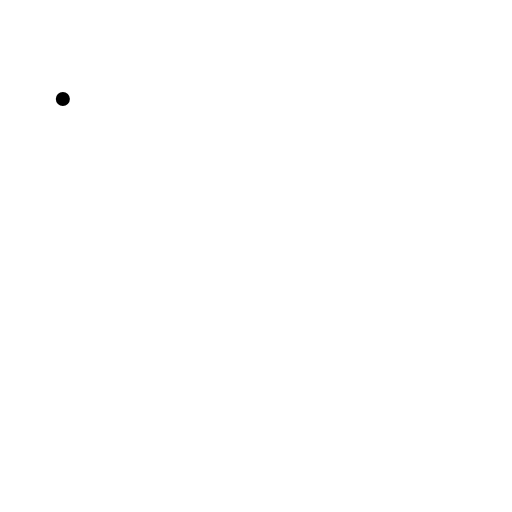
t = 0.00 s
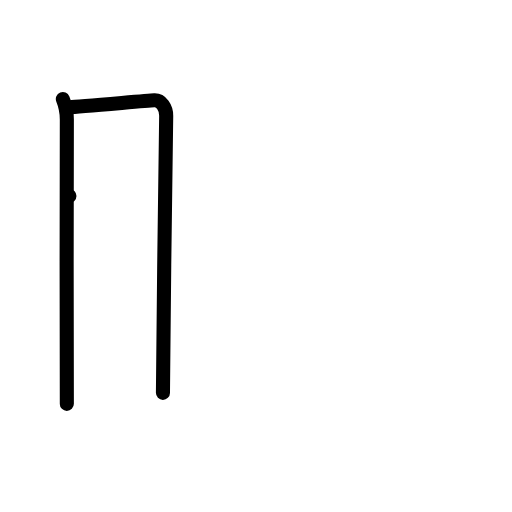
t = 2.00 s
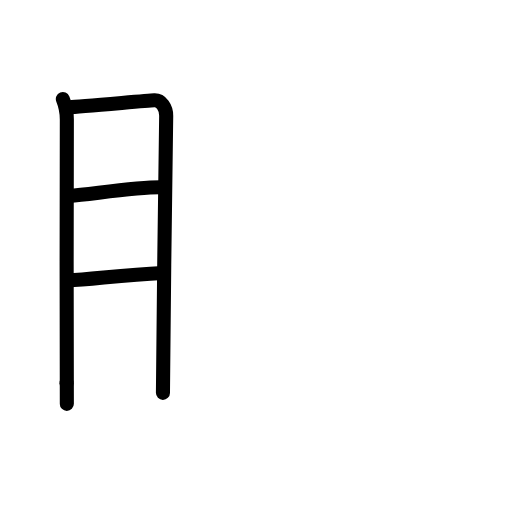
t = 4.00 s
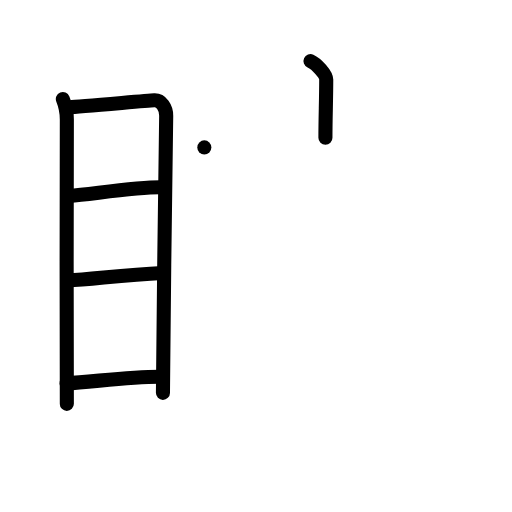
t = 6.00 s
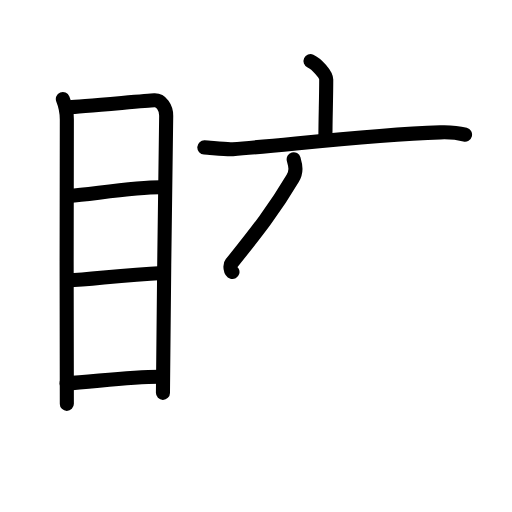
t = 7.63 s
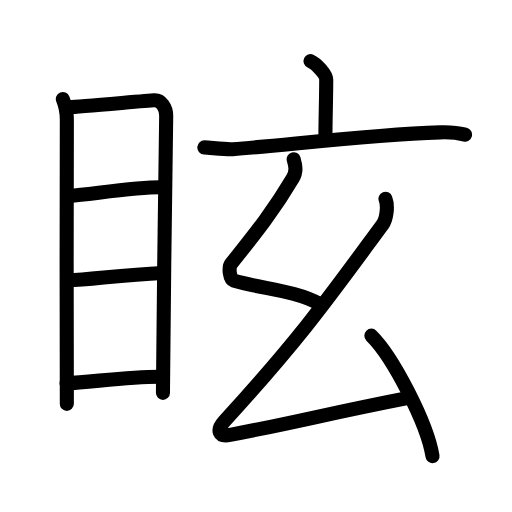
t = 10.00 s

The animated SVG that drew these frames (rendered in a browser with its animation timeline set to each time). Animation: 31 SMIL elements (animate=31); one cycle of 10.00 s.

<?xml version="1.0" encoding="UTF-8"?>
<!--
AniKanjiVG is licensed by CC-BY-SA Paul C. Sommerhoff (https://bitbucket.org/sommerhoff/anikanjivg).
AniKanjiVG uses KanjiVG which is licensed by CC-BY-SA Ulrich Apel (http://kanjivg.tagaini.net).
See also http://creativecommons.org/licenses/by-sa/3.0/
-->
<svg xmlns:kvg='http://kanjivg.tagaini.net' xmlns='http://www.w3.org/2000/svg' width='109' height='109' viewBox='0 0 109 109' style='fill:none;stroke:#000000;stroke-width:3;stroke-linecap:round;stroke-linejoin:round;' id="kvg:kanji_07729"><g id="kvg:07729" kvg:element="眩"><g id="kvg:07729-g1" kvg:element="目" kvg:position="left" kvg:radical="general"><path id="kvg:07729-s1" kvg:type="㇑" d="M13.38,21.09c0.37,0.91,0.85,2.5,0.85,4.34c0,1.84-0.12,58.7,0,60.55"><animate attributeName="d" begin="0.0s" dur="0.5s" from="M13.38,21.09C13.38,21.09,13.38,21.09,13.38,21.09" to="M13.38,21.09c0.37,0.91,0.85,2.5,0.85,4.34" />
<animate attributeName="d" begin="0.5s" dur="0.5s" from="M13.38,21.09c0.37,0.91,0.85,2.5,0.85,4.34c0,0,0,0,0,0,0" to="M13.38,21.09c0.37,0.91,0.85,2.5,0.85,4.34c0,1.84-0.12,58.7,0,60.55" />
</path>
<path id="kvg:07729-s2" kvg:type="㇕a" d="M14.81,22.82c1.96-0.02,16.25-1.38,18.04-1.46c1.48-0.07,2.53,1.55,2.53,3.26c0,6.29-0.69,44.66-0.69,59.01"><animate attributeName="d" begin="1.0s" dur="0.3333333333333333s" from="M14.81,22.82C14.81,22.82,14.81,22.82,14.81,22.82" to="M14.81,22.82c1.96-0.02,16.25-1.38,18.04-1.46" />
<animate attributeName="d" begin="1.3333333333333333s" dur="0.3333333333333333s" from="M14.81,22.82c1.96-0.02,16.25-1.38,18.04-1.46c0,0,0,0,0,0,0" to="M14.81,22.82c1.96-0.02,16.25-1.38,18.04-1.46c1.48-0.07,2.53,1.55,2.53,3.26" />
<animate attributeName="d" begin="1.6666666666666665s" dur="0.3333333333333333s" from="M14.81,22.82c1.96-0.02,16.25-1.38,18.04-1.46c1.48-0.07,2.53,1.55,2.53,3.26c0,0,0,0,0,0,0" to="M14.81,22.82c1.96-0.02,16.25-1.38,18.04-1.46c1.48-0.07,2.53,1.55,2.53,3.26c0,6.29-0.69,44.66-0.69,59.01" />
<animate attributeName="d" begin="0s" dur="1.0s" from="M-100,-100" to="M-100,-100" />
</path>
<path id="kvg:07729-s3" kvg:type="㇐a" d="M14.78,41.71c5.4-0.48,15.72-2.06,20.11-1.82"><animate attributeName="d" begin="2.0s" dur="1.0s" from="M14.78,41.71C14.78,41.71,14.78,41.71,14.78,41.71" to="M14.78,41.71c5.4-0.48,15.72-2.06,20.11-1.82" />
<animate attributeName="d" begin="0s" dur="2.0s" from="M-100,-100" to="M-100,-100" />
</path>
<path id="kvg:07729-s4" kvg:type="㇐a" d="M14.44,59.72c5.18-0.22,11.56-1.22,20.14-1.6"><animate attributeName="d" begin="3.0s" dur="1.0s" from="M14.44,59.72C14.44,59.72,14.44,59.72,14.44,59.72" to="M14.44,59.72c5.18-0.22,11.56-1.22,20.14-1.6" />
<animate attributeName="d" begin="0s" dur="3.0s" from="M-100,-100" to="M-100,-100" />
</path>
<path id="kvg:07729-s5" kvg:type="㇐a" d="M14.17,81.61c5.32-0.26,13.21-1.44,19.94-1.41"><animate attributeName="d" begin="4.0s" dur="1.0s" from="M14.17,81.61C14.17,81.61,14.17,81.61,14.17,81.61" to="M14.17,81.61c5.32-0.26,13.21-1.44,19.94-1.41" />
<animate attributeName="d" begin="0s" dur="4.0s" from="M-100,-100" to="M-100,-100" />
</path>
</g>
<g id="kvg:07729-g2" kvg:element="玄" kvg:position="right"><g id="kvg:07729-g3" kvg:element="亠" kvg:position="top"><path id="kvg:07729-s6" kvg:type="㇑a" d="M66.1,13c1.27,0.57,3.35,2.8,3.35,3.94c0,4.21-0.17,8.06-0.17,12.38"><animate attributeName="d" begin="5.0s" dur="0.5s" from="M66.1,13C66.1,13,66.1,13,66.1,13" to="M66.1,13c1.27,0.57,3.35,2.8,3.35,3.94" />
<animate attributeName="d" begin="5.5s" dur="0.5s" from="M66.1,13c1.27,0.57,3.35,2.8,3.35,3.94c0,0,0,0,0,0,0" to="M66.1,13c1.27,0.57,3.35,2.8,3.35,3.94c0,4.21-0.17,8.06-0.17,12.38" />
<animate attributeName="d" begin="0s" dur="5.0s" from="M-100,-100" to="M-100,-100" />
</path>
<path id="kvg:07729-s7" kvg:type="㇐" d="M43.5,31.38c1.42,0.07,4.66,0.48,6.04,0.38c11.15-0.81,28.28-3.02,44.18-3.58c2.34-0.08,3.53,0.03,5.28,0.49"><animate attributeName="d" begin="6.0s" dur="0.3333333333333333s" from="M43.5,31.38C43.5,31.38,43.5,31.38,43.5,31.38" to="M43.5,31.38c1.42,0.07,4.66,0.48,6.04,0.38" />
<animate attributeName="d" begin="6.333333333333333s" dur="0.3333333333333333s" from="M43.5,31.38c1.42,0.07,4.66,0.48,6.04,0.38c0,0,0,0,0,0,0" to="M43.5,31.38c1.42,0.07,4.66,0.48,6.04,0.38c11.15-0.81,28.28-3.02,44.18-3.58" />
<animate attributeName="d" begin="6.666666666666667s" dur="0.3333333333333333s" from="M43.5,31.38c1.42,0.07,4.66,0.48,6.04,0.38c11.15-0.81,28.28-3.02,44.18-3.58c0,0,0,0,0,0,0" to="M43.5,31.38c1.42,0.07,4.66,0.48,6.04,0.38c11.15-0.81,28.28-3.02,44.18-3.58c2.34-0.08,3.53,0.03,5.28,0.49" />
<animate attributeName="d" begin="0s" dur="6.0s" from="M-100,-100" to="M-100,-100" />
</path>
</g>
<g id="kvg:07729-g4" kvg:element="幺" kvg:position="bottom"><path id="kvg:07729-s8" kvg:type="㇜" d="M62.52,33.9c0.41,1.44,0.67,2.59-0.21,4.08c-3.83,6.48-7.56,11.27-13.07,18.12c-0.68,0.84-0.32,3.34,0.5,3.6c5.76,1.8,13.01,2.05,18.29,5"><animate attributeName="d" begin="7.0s" dur="0.25s" from="M62.52,33.9C62.52,33.9,62.52,33.9,62.52,33.9" to="M62.52,33.9c0.41,1.44,0.67,2.59-0.21,4.08" />
<animate attributeName="d" begin="7.25s" dur="0.25s" from="M62.52,33.9c0.41,1.44,0.67,2.59-0.21,4.08c0,0,0,0,0,0,0" to="M62.52,33.9c0.41,1.44,0.67,2.59-0.21,4.08c-3.83,6.48-7.56,11.27-13.07,18.12" />
<animate attributeName="d" begin="7.5s" dur="0.25s" from="M62.52,33.9c0.41,1.44,0.67,2.59-0.21,4.08c-3.83,6.48-7.56,11.27-13.07,18.12c0,0,0,0,0,0,0" to="M62.52,33.9c0.41,1.44,0.67,2.59-0.21,4.08c-3.83,6.48-7.56,11.27-13.07,18.12c-0.68,0.84-0.32,3.34,0.5,3.6" />
<animate attributeName="d" begin="7.75s" dur="0.25s" from="M62.52,33.9c0.41,1.44,0.67,2.59-0.21,4.08c-3.83,6.48-7.56,11.27-13.07,18.12c-0.68,0.84-0.32,3.34,0.5,3.6c0,0,0,0,0,0,0" to="M62.52,33.9c0.41,1.44,0.67,2.59-0.21,4.08c-3.83,6.48-7.56,11.27-13.07,18.12c-0.68,0.84-0.32,3.34,0.5,3.6c5.76,1.8,13.01,2.05,18.29,5" />
<animate attributeName="d" begin="0s" dur="7.0s" from="M-100,-100" to="M-100,-100" />
</path>
<path id="kvg:07729-s9" kvg:type="㇜" d="M82.06,42.31c0.64,1.65,0.16,4.44-0.58,5.45C70.25,63,64.25,71.63,47.8,89.62c-1.84,2.01-1.2,3.43,1.17,2.97c16.03-3.09,19.78-4.34,37.99-7.9"><animate attributeName="d" begin="8.0s" dur="0.25s" from="M82.06,42.31C82.06,42.31,82.06,42.31,82.06,42.31" to="M82.06,42.31c0.64,1.65,0.16,4.44-0.58,5.45" />
<animate attributeName="d" begin="8.25s" dur="0.25s" from="M82.06,42.31c0.64,1.65,0.16,4.44-0.58,5.45c0,0,0,0,0,0,0" to="M82.06,42.31c0.64,1.65,0.16,4.44-0.58,5.45C70.25,63,64.25,71.63,47.8,89.62" />
<animate attributeName="d" begin="8.5s" dur="0.25s" from="M82.06,42.31c0.64,1.65,0.16,4.44-0.58,5.45C70.25,63,64.25,71.63,47.8,89.62c0,0,0,0,0,0,0" to="M82.06,42.31c0.64,1.65,0.16,4.44-0.58,5.45C70.25,63,64.25,71.63,47.8,89.62c-1.84,2.01-1.2,3.43,1.17,2.97" />
<animate attributeName="d" begin="8.75s" dur="0.25s" from="M82.06,42.31c0.64,1.65,0.16,4.44-0.58,5.45C70.25,63,64.25,71.63,47.8,89.62c-1.84,2.01-1.2,3.43,1.17,2.97c0,0,0,0,0,0,0" to="M82.06,42.31c0.64,1.65,0.16,4.44-0.58,5.45C70.25,63,64.25,71.63,47.8,89.62c-1.84,2.01-1.2,3.43,1.17,2.97c16.03-3.09,19.78-4.34,37.99-7.9" />
<animate attributeName="d" begin="0s" dur="8.0s" from="M-100,-100" to="M-100,-100" />
</path>
<path id="kvg:07729-s10" kvg:type="㇔" d="M79.06,71.46c4.59,4.53,11.87,18.61,13.02,25.65"><animate attributeName="d" begin="9.0s" dur="1.0s" from="M79.06,71.46C79.06,71.46,79.06,71.46,79.06,71.46" to="M79.06,71.46c4.59,4.53,11.87,18.61,13.02,25.65" />
<animate attributeName="d" begin="0s" dur="9.0s" from="M-100,-100" to="M-100,-100" />
</path>
</g>
</g>
</g>
</svg>
